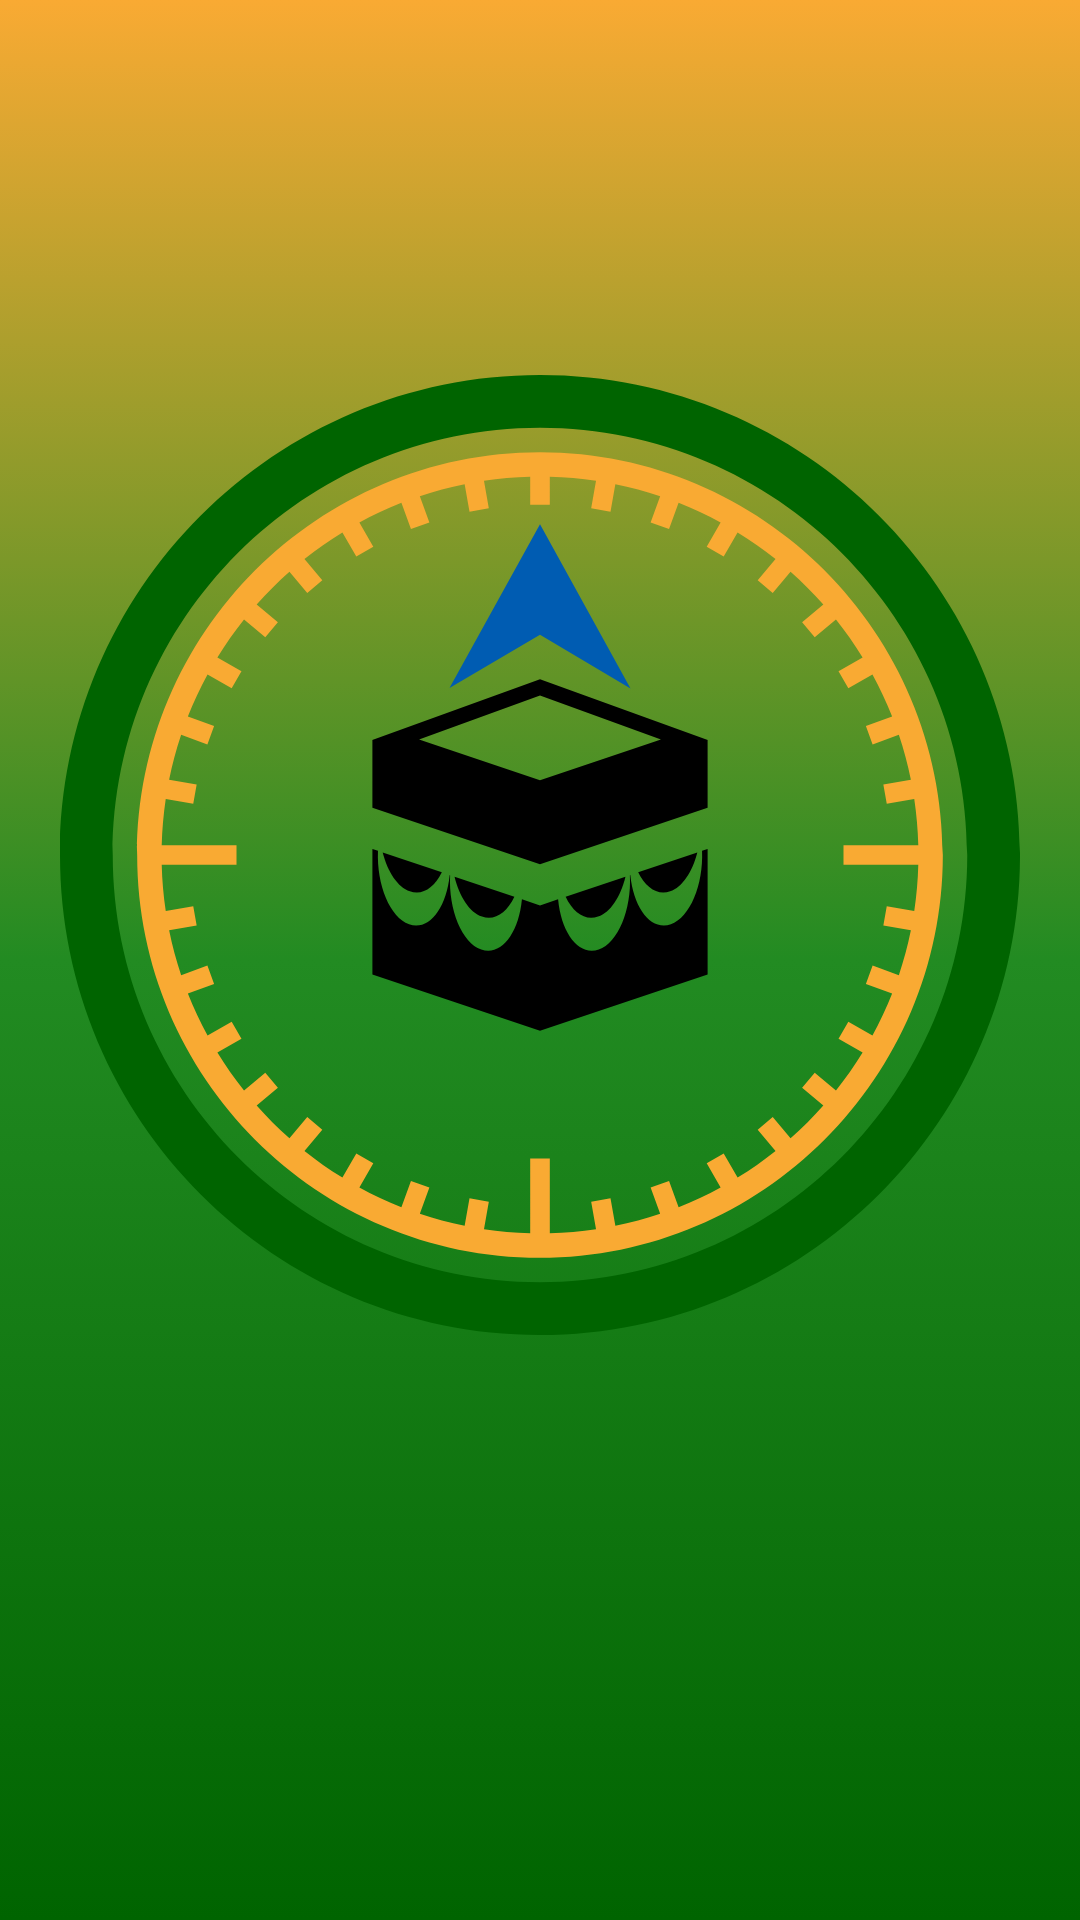

The Android layout XML behind this screen, and the referenced resources:
<!-- AndroidManifest.xml: application theme Theme.SalahTime -->
<!-- res/layout/fragment_qibla.xml -->
<?xml version="1.0" encoding="utf-8"?>
<layout xmlns:android="http://schemas.android.com/apk/res/android"
    xmlns:app="http://schemas.android.com/apk/res-auto"
    xmlns:tools="http://schemas.android.com/tools">

    <data>

    </data>

    <androidx.constraintlayout.widget.ConstraintLayout
        android:layout_width="match_parent"
        android:layout_height="match_parent"
        android:background="?rvBackgroundColor"
        tools:context=".ui.navigation.qibla.QiblaFragment">

        <ImageView
            android:id="@+id/imgCompass"
            android:layout_width="wrap_content"
            android:layout_height="wrap_content"
            android:layout_marginTop="16dp"
            android:contentDescription="@string/compass_image_content_description"
            app:layout_constraintBottom_toTopOf="@+id/text_phone_current_degree"
            app:layout_constraintEnd_toEndOf="parent"
            app:layout_constraintStart_toStartOf="parent"
            app:layout_constraintTop_toTopOf="parent"
            app:srcCompat="@drawable/ic_qibla_compass" />

        <TextView
            android:id="@+id/text_phone_current_degree"
            android:layout_width="match_parent"
            android:layout_height="wrap_content"
            android:layout_marginStart="8dp"
            android:layout_marginEnd="8dp"
            android:layout_marginBottom="16dp"
            android:textAlignment="center"
            android:textSize="20sp"
            app:layout_constraintBottom_toTopOf="@+id/text_direction_angle"
            app:layout_constraintEnd_toEndOf="parent"
            app:layout_constraintStart_toStartOf="parent"
            tools:text="0.0" />

        <TextView
            android:id="@+id/text_direction_angle"
            android:layout_width="match_parent"
            android:layout_height="wrap_content"
            android:layout_marginStart="8dp"
            android:layout_marginEnd="8dp"
            android:layout_marginBottom="16dp"
            android:textAlignment="center"
            android:textSize="20sp"
            app:layout_constraintBottom_toBottomOf="parent"
            app:layout_constraintEnd_toEndOf="parent"
            app:layout_constraintHorizontal_bias="0.0"
            app:layout_constraintStart_toStartOf="parent"
            tools:text="0.0" />

    </androidx.constraintlayout.widget.ConstraintLayout>
</layout>
<!-- resources referenced by this layout -->
<resources>
  <!-- drawable ic_qibla_compass: vector/xml drawable (drawable, 5211 chars, omitted) -->
  <string name="compass_image_content_description">Compass Image</string>
  <style name="Theme.SalahTime" parent="Theme.MaterialComponents.DayNight.DarkActionBar">
          
          <item name="colorPrimary">@color/colorPrimary</item>
          <item name="colorPrimaryVariant">@color/colorPrimaryDark</item>
          <item name="colorOnPrimary">#F9AA33</item>
          
          <item name="colorSecondary">@color/colorAccent</item>
          <item name="colorSecondaryVariant">@color/colorAccentDark</item>
          <item name="colorOnSecondary">@color/black</item>
          
          <item name="android:statusBarColor" tools:targetApi="l">?attr/colorPrimaryVariant</item>
  
          <item name="rvBackgroundColor">@drawable/background_color</item>
          
      </style>
  <color name="colorPrimary">#228B22</color>
  <color name="colorPrimaryDark">#006400</color>
  <color name="colorAccent">#1e88e5</color>
  <color name="colorAccentDark">#005cb2</color>
  <color name="black">#FF000000</color>
  <!-- drawable background_color (drawable) -->
  <?xml version="1.0" encoding="utf-8"?>
  <selector xmlns:android="http://schemas.android.com/apk/res/android">
  <item>
      <shape>
          <gradient
              android:startColor="@color/orange"
              android:centerColor="@color/colorPrimary"
              android:endColor="@color/colorPrimaryDark"
              android:angle="270"/>
      </shape>
  </item>
  </selector>
  <color name="orange">#F9AA33</color>
</resources>
